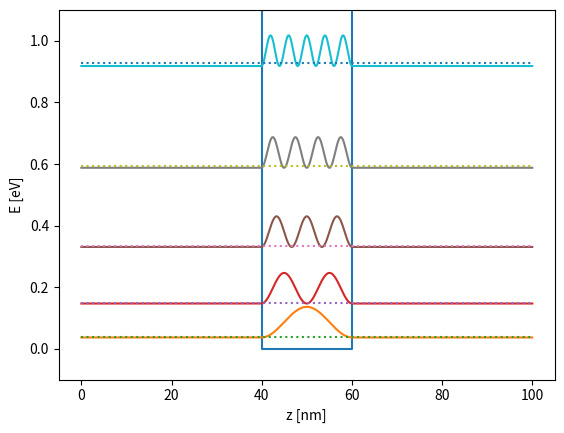

The matplotlib source for this figure:
import numpy as np

m0 = 9.10938356e-31 #kg
e0 = 1.60217662e-19 #As
hbar = 6.626070040e-34 #Js

def Schroedinger(V, dx=1.0, meff=1, normalize=False):
	dx = dx * 1.0e-9
	N=len(V)
	
	#check if meff is scalar or vector
	if not hasattr(meff, "__len__"):
		meff = np.ones(N)*meff
	
	#effective electron mass
	_m=m0*meff

	mV = np.min(V)
	
	V = V-mV

	V = V

	#building hamiltonian
	fac =(hbar**2)/(2*_m*dx**2*e0)
	H0 = np.diag(2*fac*np.ones(N))-np.diag(fac[:-1]*np.ones(N-1), -1)-np.diag(fac[1:]*np.ones(N-1), 1)

	_V = np.diag(V)
	
	H = H0 + _V

	#calculating eigenstates and eigenenergies
	E, vecs = np.linalg.eigh(H)

	if normalize:
		for i in range(vecs.shape[0]):
			A = np.trapz(np.abs(vecs[:,i])**2, np.linspace(0, dx*N, N))
			vecs[:,i] = vecs[:,i] / np.sqrt(A)
	
	return (E+mV), vecs.T
	
if __name__ == "__main__":
	#Testing against an analytical model
	import matplotlib.pyplot as plt

	x = np.linspace(0,100,1000)
	V = np.ones_like(x)*2

	V[400:600]=V[400:600]-50000
	V = V-np.min(V)
	#V[200:300] = V[200:300]-0.45
	#V[700:800] = V[700:800]-0.45

	E, v = Schroedinger(V, dx=0.1, normalize=True)

	L = (600-400)*1e-10

	plt.plot(x,V)
	errors = []
	for i in range(5):
		Psi2 = np.abs(v[i])**2/1e9
		Psi2 = Psi2 - Psi2[0]
		plt.plot(x, Psi2+E[i])
		En = (i+1)**2 * np.pi**2 * hbar**2 / (2*m0*L**2)
		En = En / e0  + np.min(V)

		errors.append(np.abs(En-E[i]))

		plt.plot(x, np.ones_like(x)*En, ":")

	print("Mean Abs. Error: "+str(np.mean(errors)))
	plt.xlabel("z [nm]")
	plt.ylabel("E [eV]")
	plt.ylim([-0.1,1.1])
	plt.savefig("particle_in_box1.png", dpi=80)
	plt.show()
